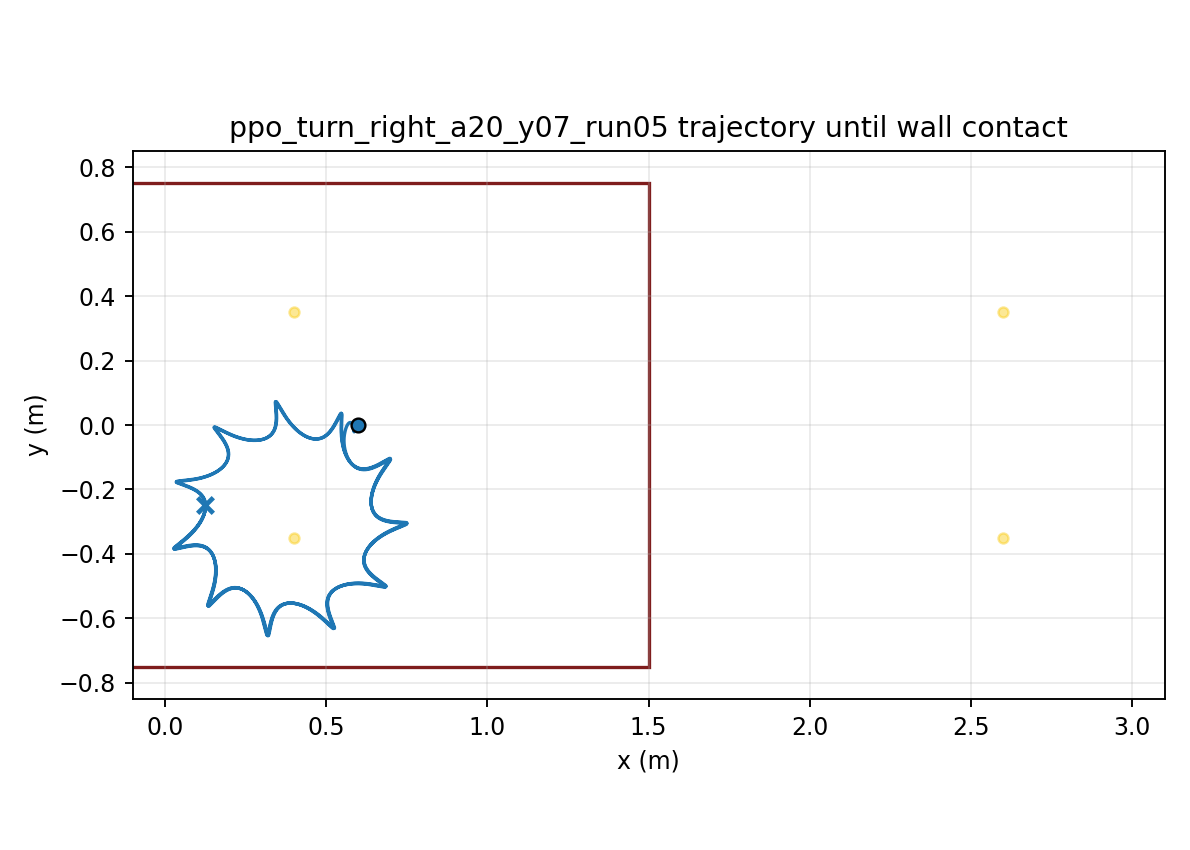

The data file committed next to this chart (first rows):
time, x, y, yaw
1.000000000000000021e-03, 5.999999974406219350e-01, 7.143568544476508464e-06, -1.252198838665056287e-04
2.000000000000000042e-03, 5.999999634333251786e-01, 2.842087381665914236e-05, -4.971680577035635876e-04
3.000000000000000062e-03, 5.999998322255589711e-01, 6.342768802536369321e-05, -1.110555408693482318e-03
4.000000000000000083e-03, 5.999994924677584107e-01, 1.117512340844117880e-04, -1.960445509397359259e-03
5.000000000000000104e-03, 5.999987948979367269e-01, 1.729490566854119393e-04, -3.042230555426008072e-03
6.000000000000000125e-03, 5.999975561756761833e-01, 2.465524993603418480e-04, -4.351605772252808285e-03
7.000000000000000146e-03, 5.999955626262006847e-01, 3.320700696683442921e-04, -5.884542880163414792e-03
8.000000000000000167e-03, 5.999925738692372112e-01, 4.289906890173611487e-04, -7.637263150509754003e-03
9.000000000000001055e-03, 5.999883267733867598e-01, 5.367646476885923335e-04, -9.605899286764776196e-03
1.000000000000000194e-02, 5.999825402119665085e-01, 6.547942277517204701e-04, -1.178601182652926072e-02
1.100000000000000283e-02, 5.999749187959553254e-01, 7.824484331354075728e-04, -1.417310272256804005e-02
1.200000000000000372e-02, 5.999651564974997076e-01, 9.190903967647434669e-04, -1.676276565509503269e-02
1.300000000000000461e-02, 5.999529399007000885e-01, 1.064077197652724127e-03, -1.955066813433877296e-02
1.400000000000000550e-02, 5.999379513494533800e-01, 1.216762845406227367e-03, -2.253253548504807746e-02
1.500000000000000638e-02, 5.999198718491122184e-01, 1.376501084453696233e-03, -2.570413682715629727e-02
1.600000000000000727e-02, 5.998983837302074296e-01, 1.542648010379898960e-03, -2.906127310283944734e-02
1.700000000000000816e-02, 5.998731730721345023e-01, 1.714564498048465335e-03, -3.259976714464681014e-02
1.800000000000000905e-02, 5.998439318875372628e-01, 1.891618442415643475e-03, -3.631545573273142063e-02
1.900000000000000994e-02, 5.998103600706400362e-01, 2.073186814010086199e-03, -4.020418355147582778e-02
2.000000000000001082e-02, 5.997721671149780498e-01, 2.258657531985286404e-03, -4.426179892664178217e-02
2.100000000000001171e-02, 5.997290736078600970e-01, 2.447431158470847468e-03, -4.848415120294624625e-02
2.200000000000001260e-02, 5.996808125104543530e-01, 2.638922418662315028e-03, -5.286708960787332018e-02
2.300000000000001349e-02, 5.996271302336579900e-01, 2.832561551716072934e-03, -5.740646343965967457e-02
2.400000000000001438e-02, 5.995677875208832441e-01, 3.027795498059260293e-03, -6.209812341478708475e-02
2.500000000000001527e-02, 5.995025601496067891e-01, 3.224088929197233000e-03, -6.693792401203649267e-02
2.600000000000001615e-02, 5.994312394640031183e-01, 3.420925126504381630e-03, -7.192172665530929820e-02
2.700000000000001704e-02, 5.993536327511953532e-01, 3.617806717713889508e-03, -7.704540357906024262e-02
2.800000000000001793e-02, 5.992695634734366283e-01, 3.814256287693662539e-03, -8.230484218481194658e-02
2.900000000000001882e-02, 5.991788713689234491e-01, 4.009816857473147422e-03, -8.769594981072240114e-02
3.000000000000001971e-02, 5.990814124337097146e-01, 4.204052238419464516e-03, -9.321465884863049112e-02
3.100000000000002059e-02, 5.989770587967530036e-01, 4.396547265096084622e-03, -9.885693206146611844e-02
3.200000000000002148e-02, 5.988656984995595067e-01, 4.586907922232652535e-03, -1.046187680026883643e-01
3.300000000000002237e-02, 5.987472351914682189e-01, 4.774761372038749396e-03, -1.104962064551535117e-01
3.400000000000002326e-02, 5.986215877510477901e-01, 4.959755889492822867e-03, -1.164853338177550268e-01
3.500000000000002415e-02, 5.984886898434826907e-01, 5.141560713162018903e-03, -1.225822883784542655e-01
3.600000000000002504e-02, 5.983484894232071749e-01, 5.319865818992519646e-03, -1.287832654218463435e-01
3.700000000000002592e-02, 5.982009485227202106e-01, 5.494382064019032175e-03, -1.350845172651751469e-01
3.800000000000002681e-02, 5.980460454453144781e-01, 5.664819903463236273e-03, -1.414821488843789887e-01
3.900000000000002770e-02, 5.978837819325042435e-01, 5.830722008593858252e-03, -1.479702218732568131e-01
4.000000000000002859e-02, 5.977141812568413926e-01, 5.991546539412806460e-03, -1.545413249874040551e-01
4.100000000000002948e-02, 5.975373086422250957e-01, 6.146712388631181412e-03, -1.611874664666672619e-01
4.200000000000003036e-02, 5.973532739221776300e-01, 6.295675225343466686e-03, -1.678995458537791696e-01
4.300000000000003125e-02, 5.971622273429793015e-01, 6.437912210207397123e-03, -1.746684223607644082e-01
4.400000000000003214e-02, 5.969643398054615968e-01, 6.572945284486986228e-03, -1.814851142793104943e-01
4.500000000000003303e-02, 5.967598039847986646e-01, 6.700335154454062359e-03, -1.883408153334637791e-01
4.600000000000003392e-02, 5.965488323397202253e-01, 6.819680054799825974e-03, -1.952269099711291811e-01
4.700000000000003481e-02, 5.963316550834272256e-01, 6.930614412710534022e-03, -2.021349875510393412e-01
4.800000000000003569e-02, 5.961085181357572704e-01, 7.032807435193189072e-03, -2.090568553983532252e-01
4.900000000000003658e-02, 5.958796810736983751e-01, 7.125961640455813484e-03, -2.159845507157730771e-01
5.000000000000003747e-02, 5.956454259494032843e-01, 7.209811639747709666e-03, -2.229102139671105820e-01
5.100000000000003836e-02, 5.954060810538466253e-01, 7.284127542700247204e-03, -2.298254534526935622e-01
5.200000000000003925e-02, 5.951620160151487315e-01, 7.348714557238789080e-03, -2.367217698719075170e-01
5.300000000000004013e-02, 5.949136162825870988e-01, 7.403413036341122133e-03, -2.435909392594513279e-01
5.400000000000004102e-02, 5.946612780825251132e-01, 7.448095651503339187e-03, -2.504250223357436522e-01
5.500000000000004191e-02, 5.944054073080856648e-01, 7.482665031728286120e-03, -2.572163723283119041e-01
5.600000000000004280e-02, 5.941464258477727745e-01, 7.507055093551207037e-03, -2.639575751346219801e-01
5.700000000000004369e-02, 5.938847819488737301e-01, 7.521237711332673381e-03, -2.706411969691761010e-01
5.800000000000004458e-02, 5.936209455698594484e-01, 7.525219543767336372e-03, -2.772599938628235172e-01
5.900000000000004546e-02, 5.933553901912124173e-01, 7.519034699402182831e-03, -2.838070289598930152e-01
6.000000000000004635e-02, 5.930885921539017502e-01, 7.502741820599179157e-03, -2.902756803167051425e-01
... 29,940 more rows
